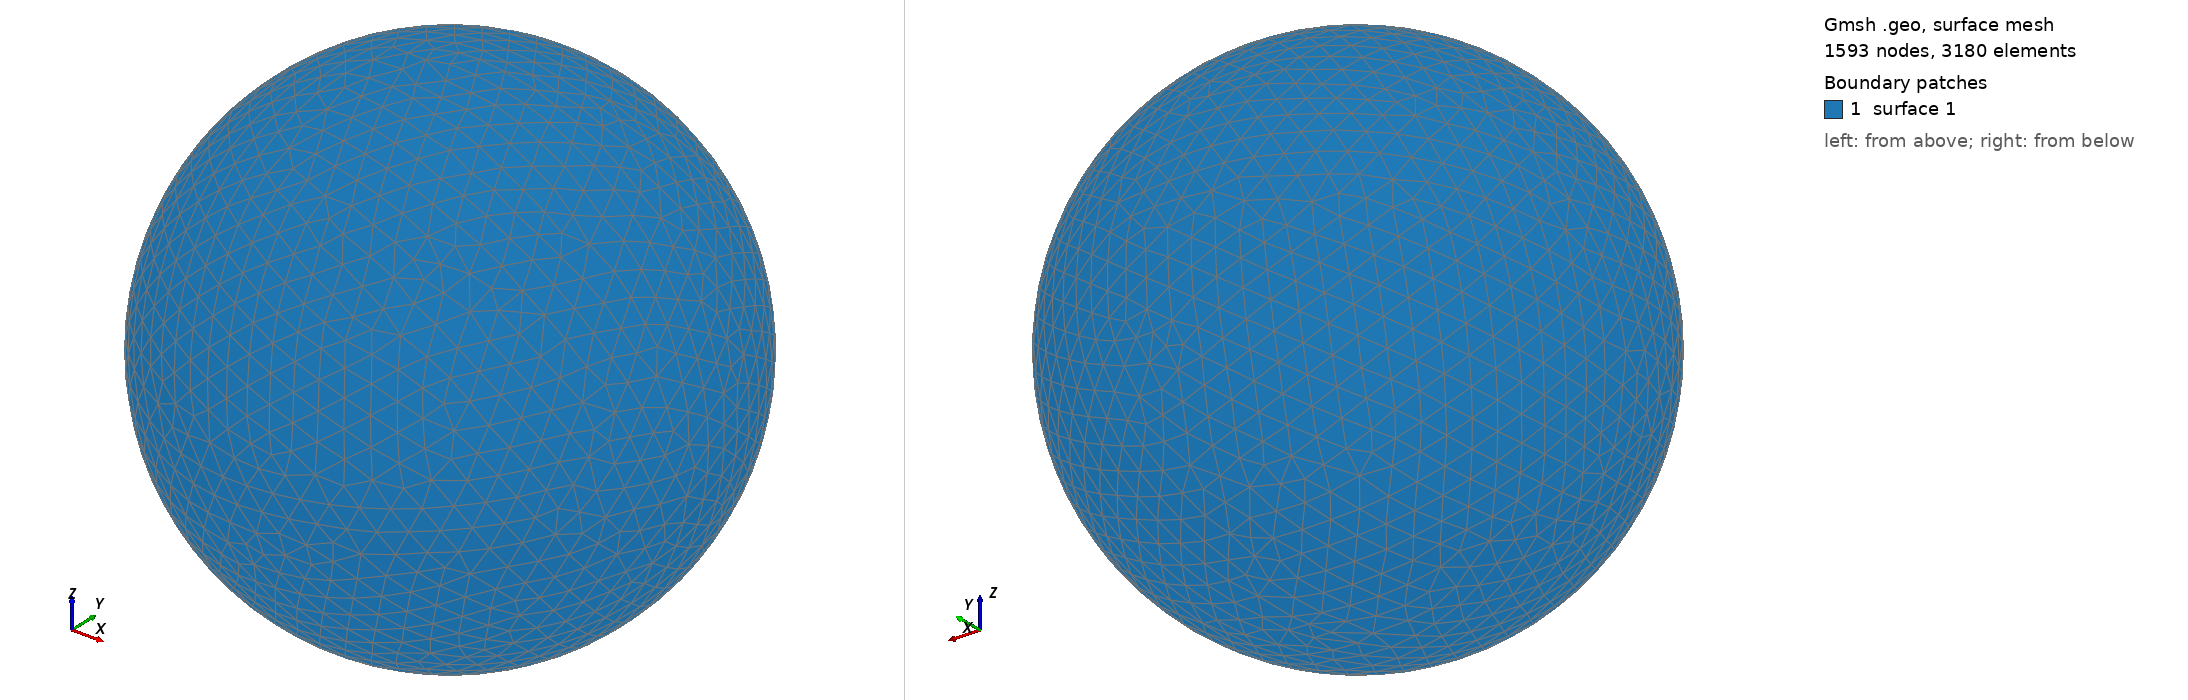

Gmsh geometry script, surface-meshed: 1593 nodes, 3180 surface elements. Boundary patches (legend numbers): 1 surface 1. Left view from above one corner, right view from below the opposite corner. The script declares no physical surfaces, so the legend lists its geometric surfaces. The drawing asked Gmsh for element sizes between 1% and 20% of the model's largest extent; the script's own settings can give other sizes.

=== shot0285.geo (drawn) ===
SetFactory("OpenCASCADE");
Point(1) = {0,0,0,0};
Sphere(1) = {0,0,0,0.00355600};
MeshSize{ PointsOf{ Surface{:}; } } = 0.000355600;
Mesh.ElementOrder=1;
Mesh.Format=39;
